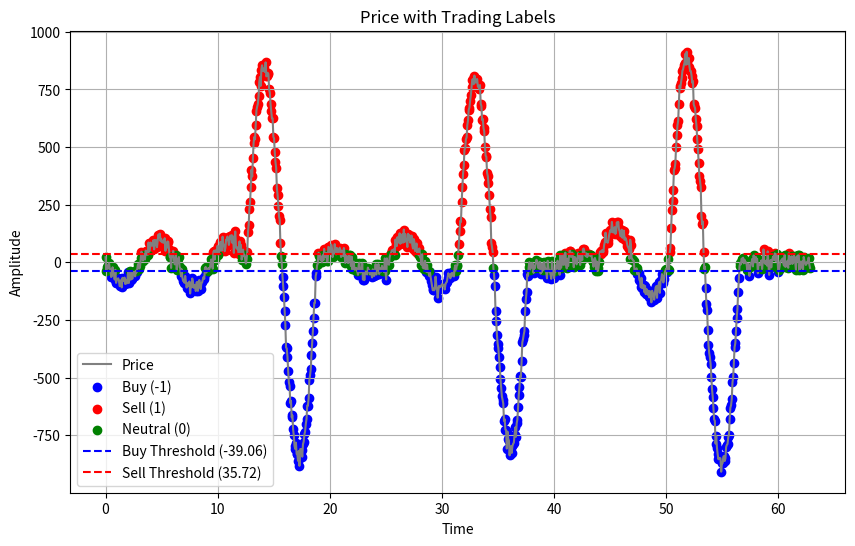
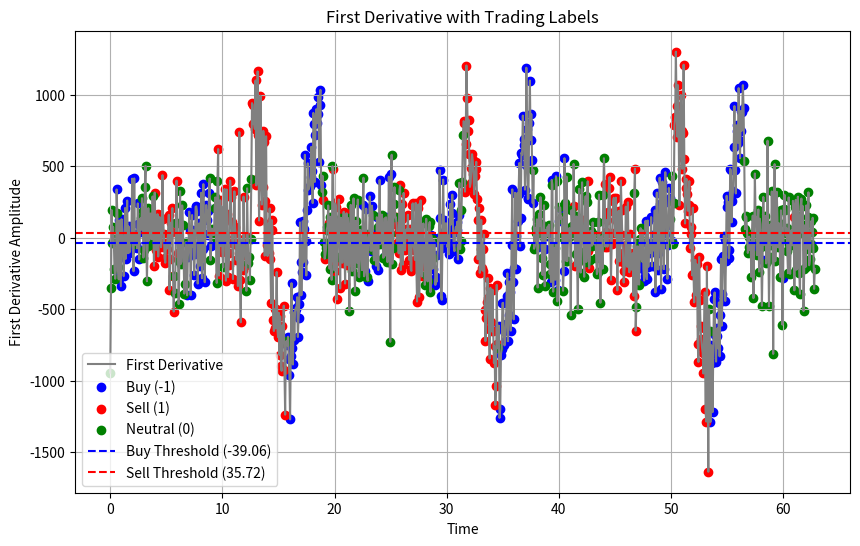
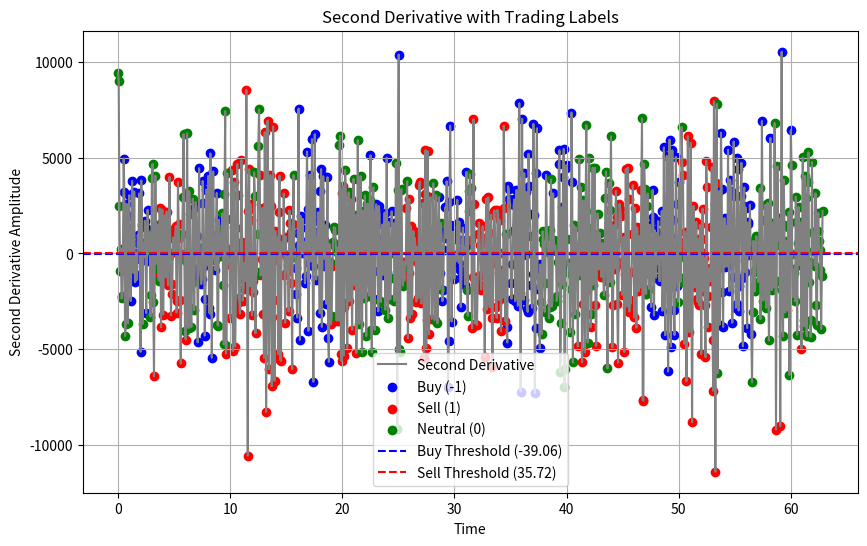

These figures' Python source, in order:
import numpy as np
import pandas as pd
import matplotlib.pyplot as plt


def generate_custom_sine_wave(periods=5, num_points=500, amp_min=100, amp_max=200, noise_level=0,
                              amplitude_variation_factor=0.1):
    """
[redacted]
    Генерирует синусоиду с изменяющейся амплитудой и кастомизируемыми параметрами.

    periods: Количество полных периодов синусоиды.
    num_points: Количество точек для синусоиды.
    amp_min: Минимальная амплитуда.
    amp_max: Максимальная амплитуда.
    noise_level: Уровень шума (чем больше, тем больше колебаний).
    amplitude_variation_factor: Коэффициент вариации амплитуды (например, 0.1 для 10% вариации).
    """
    # Параметры
    t = np.linspace(0, periods * 2 * np.pi, num_points)  # Количество полных периодов, количество точек
    amplitudes = np.random.uniform(amp_min, amp_max,
                                   size=periods)  # Случайные амплитуды в заданном диапазоне для каждого цикла

    # Генерация синусоиды с изменяющейся амплитудой
    sin_wave = np.zeros_like(t)
    points_per_period = num_points // periods  # Количество точек на каждый период
    for i in range(periods):
        start_idx = i * points_per_period
        end_idx = (i + 1) * points_per_period
        # Варьируем амплитуды в зависимости от фактора
        amplitude_variation = amplitudes[i] + np.random.normal(0, amplitudes[i] * amplitude_variation_factor)
        sin_wave[start_idx:end_idx] = amplitude_variation * np.sin(t[start_idx:end_idx])

    # Добавляем шум
    if noise_level > 0:
        noise = np.random.normal(0, noise_level, size=t.shape)
        sin_wave += noise

    return t, sin_wave


def assign_adaptive_labels(sin_wave):
    """
    Адаптивно присваивает метки (покупка, продажа, нейтральные) в зависимости от диапазона значений синусоиды.

    Метки определяются на основе процентилей (квантилей) значений синусоиды:
    - Покупка: значения ниже 33%.
    - Нейтральная зона: значения от 34% до 66%.
    - Продажа: значения выше 67%.
    """
    low_quantile = np.percentile(sin_wave, 33)  # 33-й процентиль
    mid_quantile = np.percentile(sin_wave, 66)  # 66-й процентиль

    labels = np.zeros_like(sin_wave)

    # Покупка: значения ниже low_quantile (33%)
    labels[sin_wave <= low_quantile] = -1

    # Продажа: значения выше mid_quantile (67%)
    labels[sin_wave >= mid_quantile] = 1

    # Нейтральная зона: значения между low_quantile и mid_quantile остаются как 0 (нейтральная позиция)
    return labels, low_quantile, mid_quantile


def generate_derivatives(sin_wave, t):
    """
    Вычисляет первую и вторую производные для синусоиды.

    sin_wave: Входные данные синусоиды.
    t: Время (или индекс точек для производных).
    """
    first_derivative = np.gradient(sin_wave, t)
    second_derivative = np.gradient(first_derivative, t)
    return first_derivative, second_derivative


def save_datasets(t, sin_wave, first_derivative, second_derivative, labels):
    """
    Создает и сохраняет 4 файла с разными комбинациями данных и меток.
    """
    # Создание 4 датасетов
    df_price_label = pd.DataFrame({'Price': sin_wave, 'Label': labels})
    df_first_derivative_label = pd.DataFrame({'First_Derivative': first_derivative, 'Label': labels})
    df_second_derivative_label = pd.DataFrame({'Second_Derivative': second_derivative, 'Label': labels})
    df_first_second_derivative_label = pd.DataFrame({
        'First_Derivative': first_derivative,
        'Second_Derivative': second_derivative,
        'Label': labels
    })

    # Сохранение датасетов в файлы
    df_price_label.to_csv('Price_and_Label.csv', index=False)
    df_first_derivative_label.to_csv('First_Derivative_and_Label.csv', index=False)
    df_second_derivative_label.to_csv('Second_Derivative_and_Label.csv', index=False)
    df_first_second_derivative_label.to_csv('First_Second_Derivative_and_Label.csv', index=False)


def plot_with_labels(data, labels, derivative_name, y_label, t, low_quantile=None, mid_quantile=None, filename=None):
    """
    Визуализация данных с метками (покупка, продажа, нейтральные позиции).
    Опционально сохраняет график в файл, если указан filename.
    """
    plt.figure(figsize=(10, 6))
    plt.plot(t, data, label=derivative_name, color='gray')

    # Покупка
    plt.scatter(t[labels == -1], data[labels == -1], color='blue', label='Buy (-1)')
    # Продажа
    plt.scatter(t[labels == 1], data[labels == 1], color='red', label='Sell (1)')
    # Нейтральные позиции
    plt.scatter(t[labels == 0], data[labels == 0], color='green', label='Neutral (0)')

    # Отображаем линии квантилей
    if low_quantile is not None and mid_quantile is not None:
        plt.axhline(y=low_quantile, color='blue', linestyle='--', label=f'Buy Threshold ({low_quantile:.2f})')
        plt.axhline(y=mid_quantile, color='red', linestyle='--', label=f'Sell Threshold ({mid_quantile:.2f})')

    plt.title(f'{derivative_name} with Trading Labels')
    plt.xlabel('Time')
    plt.ylabel(y_label)
    plt.legend()
    plt.grid(True)

    # Сохранение графика в файл, если указано имя файла
    if filename:
        plt.savefig(filename)

    plt.show()


# Основная программа

# Кастомные параметры
periods = 10  # Количество полных периодов
num_points = 1000  # Количество точек
amp_min = 50  # Минимальная амплитуда
amp_max = 800  # Максимальная амплитуда
noise_level = 20  # Уровень шума
amplitude_variation_factor = 0.80  # 20% вариация амплитуды

# Генерация синусоиды с изменяющимися параметрами и шумом
t, sin_wave = generate_custom_sine_wave(periods, num_points, amp_min, amp_max, noise_level, amplitude_variation_factor)

# Присваивание адаптивных меток
labels, low_quantile, mid_quantile = assign_adaptive_labels(sin_wave)

# Вычисление производных
first_derivative, second_derivative = generate_derivatives(sin_wave, t)

# Сохранение датасетов
save_datasets(t, sin_wave, first_derivative, second_derivative, labels)

# Визуализация с сохранением графиков
plot_with_labels(sin_wave, labels, 'Price', 'Amplitude', t, low_quantile, mid_quantile,
                 filename='Price_with_Labels.png')
plot_with_labels(first_derivative, labels, 'First Derivative', 'First Derivative Amplitude', t, low_quantile,
                 mid_quantile, filename='First_Derivative_with_Labels.png')
plot_with_labels(second_derivative, labels, 'Second Derivative', 'Second Derivative Amplitude', t, low_quantile,
                 mid_quantile, filename='Second_Derivative_with_Labels.png')

